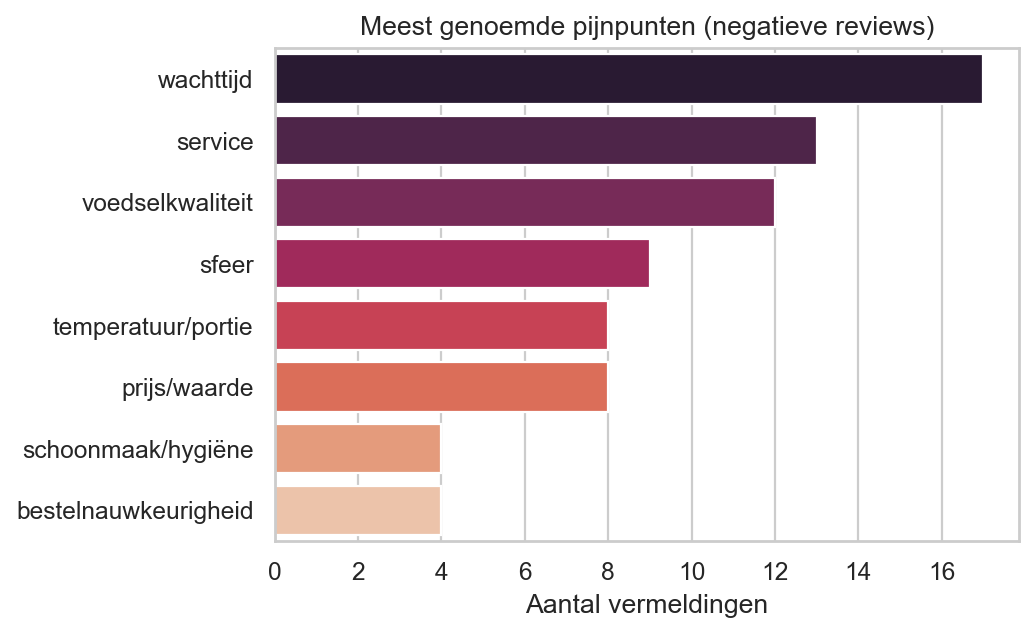

The file beside this chart, header and first rows:
categorie, aantal
wachttijd, 17
service, 13
voedselkwaliteit, 12
sfeer, 9
temperatuur/portie, 8
prijs/waarde, 8
schoonmaak/hygiëne, 4
bestelnauwkeurigheid, 4
